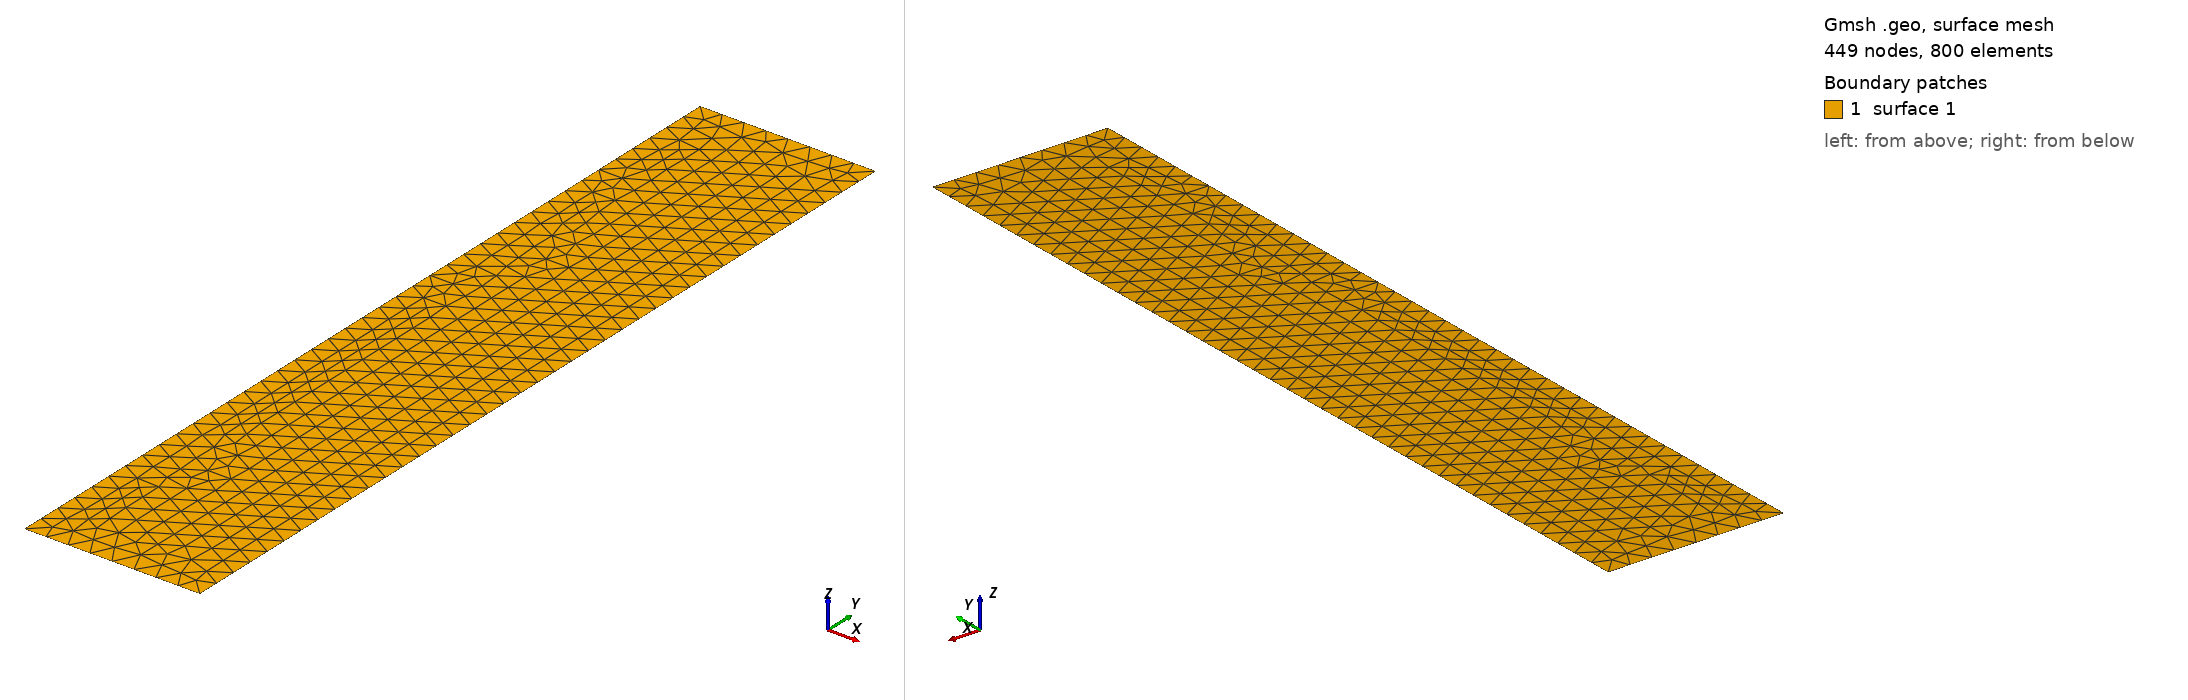

Gmsh geometry script, surface-meshed: 449 nodes, 800 surface elements. Boundary patches (legend numbers): 1 surface 1. Left view from above one corner, right view from below the opposite corner. The script declares no physical surfaces, so the legend lists its geometric surfaces. The drawing asked Gmsh for element sizes between 1% and 20% of the model's largest extent; the script's own settings can give other sizes.

=== rect_mesh_0025.geo (drawn) ===
SetFactory("OpenCASCADE");

// external rectangle
Point(1) = { 0.0, 0.0, 0.0, 0.025 };
Point(2) = { 0.2, 0.0, 0.0, 0.025 };
Point(3) = { 0.2, 1.0, 0.0, 0.025 };
Point(4) = { 0.0, 1.0, 0.0, 0.025 };
Line(1) = {1, 2};
Line(2) = {2, 3};
Line(3) = {3, 4};
Line(4) = {4, 1};
Curve Loop(1) = {1, 2, 3, 4};

Plane Surface(1) = {1};
